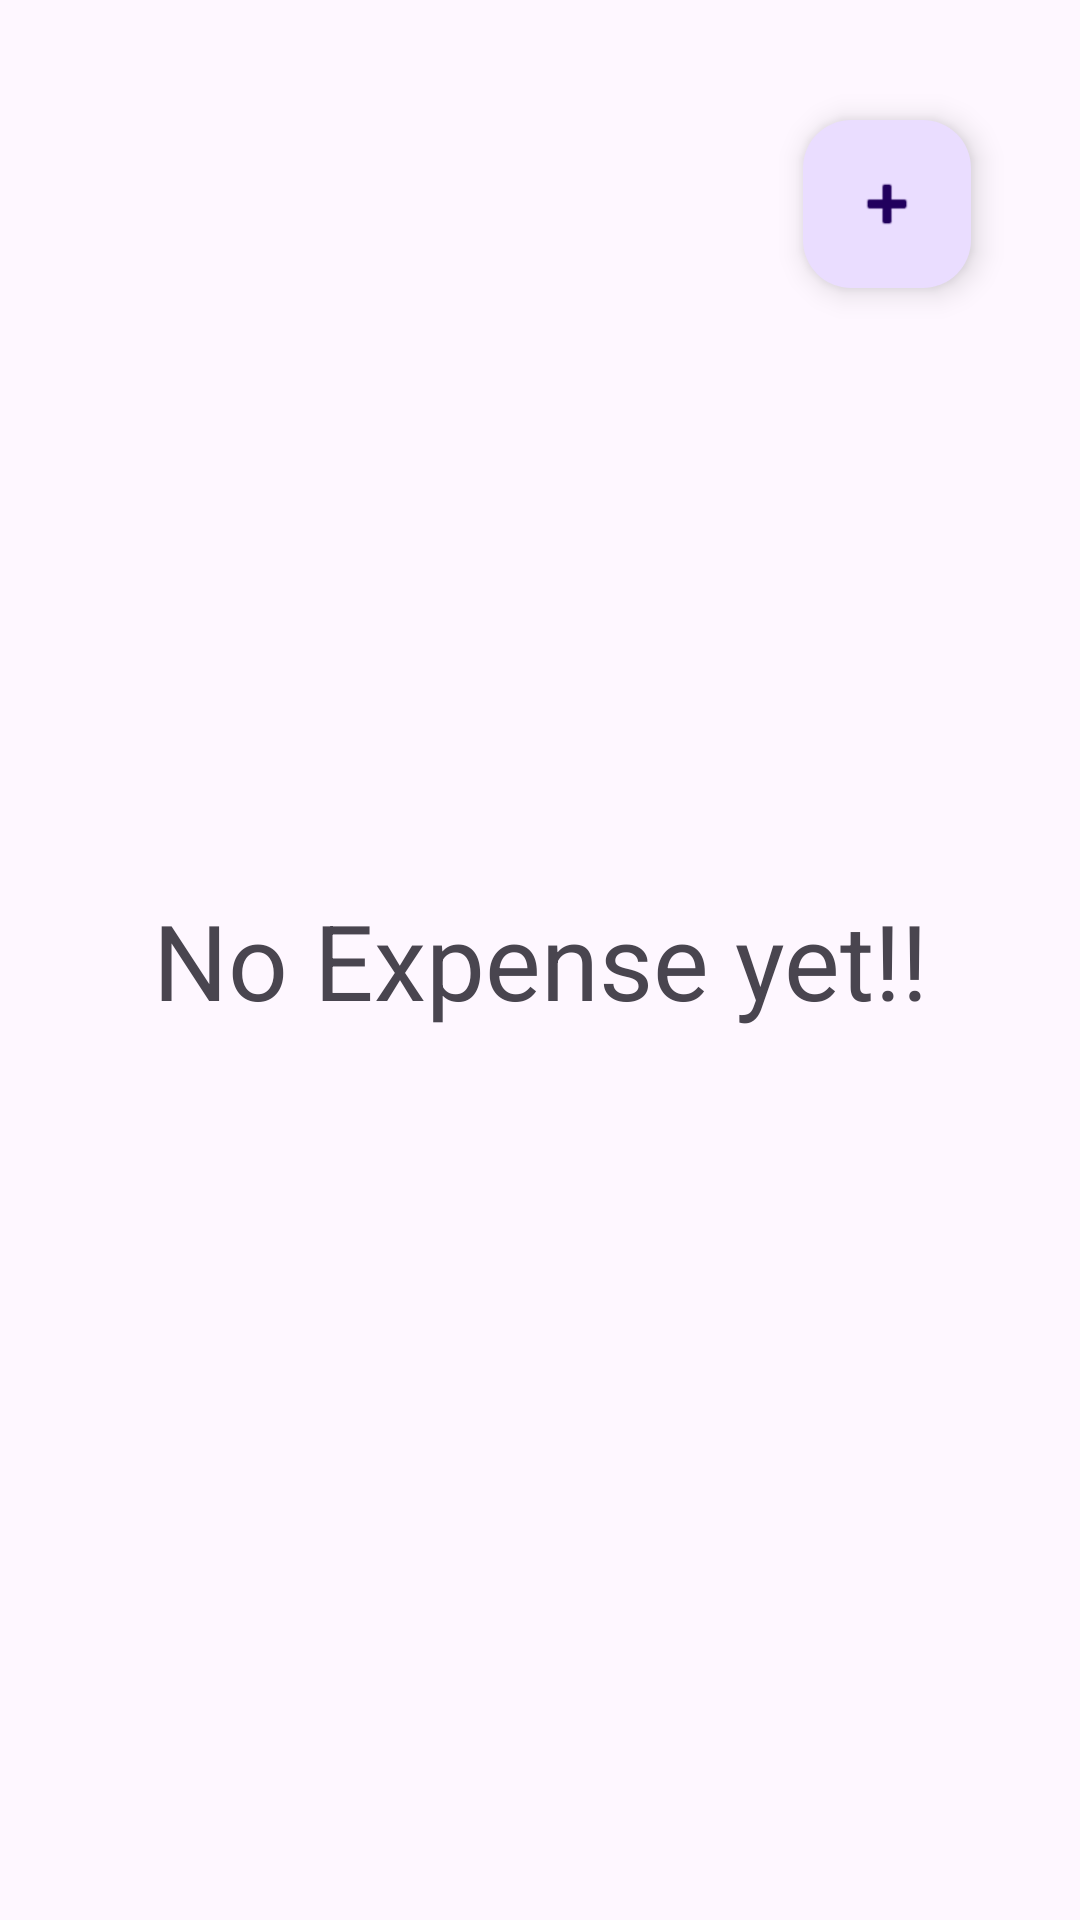

Android layout source for this screen:
<!-- AndroidManifest.xml: application theme Theme.ExpenseApp131 -->
<!-- res/layout/activity_main.xml -->
<?xml version="1.0" encoding="utf-8"?>
<androidx.constraintlayout.widget.ConstraintLayout xmlns:android="http://schemas.android.com/apk/res/android"
    xmlns:app="http://schemas.android.com/apk/res-auto"
    xmlns:tools="http://schemas.android.com/tools"
    android:layout_width="match_parent"
    android:layout_height="match_parent"
    tools:context=".MainActivity">


    <TextView
        android:id="@+id/txtNoExpenses"
        android:layout_width="match_parent"
        android:layout_height="wrap_content"
        android:gravity="center"
        android:visibility="visible"
        android:text="No Expense yet!!"
        android:textSize="35sp"
        app:layout_constraintBottom_toBottomOf="parent"
        app:layout_constraintEnd_toEndOf="parent"
        app:layout_constraintStart_toStartOf="parent"
        app:layout_constraintTop_toTopOf="parent" />



    <TextView
        android:id="@+id/txtBalance"
        android:layout_width="match_parent"
        android:layout_height="wrap_content"
        android:layout_marginTop="144dp"
        android:layout_marginBottom="10dp"
        android:gravity="center"
        android:text="Rs 358"
        android:visibility="gone"
        android:textSize="35sp"
        app:layout_constraintBottom_toTopOf="@+id/recyclerMainView"
        app:layout_constraintEnd_toEndOf="parent"
        app:layout_constraintStart_toStartOf="parent"
        app:layout_constraintTop_toTopOf="parent" />

    <androidx.recyclerview.widget.RecyclerView
        android:id="@+id/recyclerMainView"
        android:layout_width="match_parent"
        android:layout_height="0dp"
        android:layout_marginStart="8dp"
        android:layout_marginEnd="8dp"
        android:visibility="gone"
        app:layout_constraintBottom_toBottomOf="parent"
        app:layout_constraintEnd_toEndOf="parent"
        app:layout_constraintHorizontal_bias="1.0"
        app:layout_constraintStart_toStartOf="parent"
        app:layout_constraintTop_toBottomOf="@+id/txtBalance" />

    <com.google.android.material.floatingactionbutton.FloatingActionButton
        android:id="@+id/floatingActionButton"
        android:layout_width="wrap_content"
        android:layout_height="wrap_content"
        android:layout_marginTop="40dp"
        android:clickable="true"
        app:layout_constraintEnd_toEndOf="parent"
        app:layout_constraintHorizontal_bias="0.881"
        app:layout_constraintStart_toStartOf="parent"
        app:layout_constraintTop_toTopOf="parent"
        app:srcCompat="@android:drawable/ic_input_add" />


</androidx.constraintlayout.widget.ConstraintLayout>
<!-- resources referenced by this layout -->
<resources>
  <style name="Theme.ExpenseApp131" parent="Base.Theme.ExpenseApp131" />
  <style name="Base.Theme.ExpenseApp131" parent="Theme.Material3.DayNight.NoActionBar">
          
          
      </style>
</resources>
